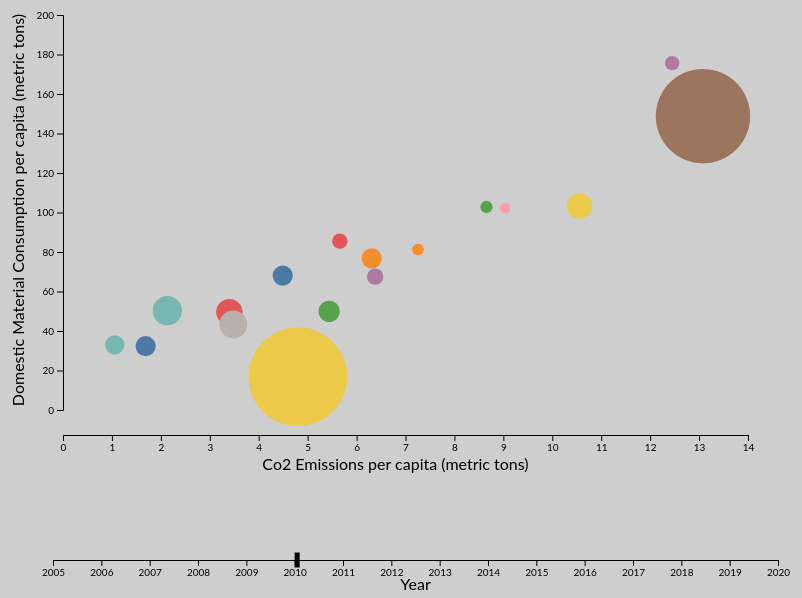
D3 v5 page, settled after 480 driven frames (8 s of simulated time); the page loaded 1 data file(s).


// ── trialGraph.js
//this is where the promise starts

var CirclePromise = d3.csv("CSV-DATA-YAY.csv")

Promise.all([CirclePromise]).then(
function(data)
{
    console.log("data",data);
    
    console.log(dataArray);
    
    var dataArray= data[0];
    
    setup(dataArray);
    
    timelineSetup();
},
    
function(err)
{
    console.log("broken",err)
});

//these are functions that make my life easier, .maps to get the data nice and pretty to use
var makeTen = function(dataPoint)
{
    return {Name: dataPoint.Name, X: dataPoint.tenX, Y: dataPoint.tenY, R: dataPoint.tenR}
}

var makeFifteen = function(dataPoint)
{
    return {Name: dataPoint.Name, X: dataPoint.fifteenX, Y: dataPoint.fifteenY, R: dataPoint.fifteenR}
}

// sets the stage for the circle dudes
var setup = function(realData)
{
    //dimensions
    var screen = {width: 800, height: 500}
    
    var margins = {top: 25, bottom: 75, left: 60, right: 55}
    
    var width = screen.width - margins.left - margins.right
    var height = screen.height - margins.top - margins.bottom
    
    //scales
    var xScale = d3.scaleLinear()
                    .domain([0,14])
                    .range([0, width])
    
    var yScale = d3.scaleLinear()
                    .domain([0,200])
                    .range([height-5,0])
    
    var rScale = d3.scaleLinear()
                    .domain([-20,800])
                    .range([5,50])
    
    /*
    
    var cScale = d3.scaleOrdinal()
                    .domain("Southern Asia", "Southern Europe", "Northern Africa", "Sub-Saharan Africa", "Latin America and the Carribean", "Western Asia", "Austrailia and New Zealand", "Western Europe", "Northern America", "Melanesia", "South-eastern Asia", "Eastern Europe", "Eastern Asia", "Polynesia", "Northern Europe", "Micronesia", "Central Asia")
                    .range("#35a01f", "#6834f3", "#fa4a55", "#4394b9", "#ff22bc", "#7a5b29", "#5d55ae", "#d26998", "#1d6e4a", "#ca772a", "#8f9024", "#a221af", "#675d6c", "#6547d0", "#8f4e4c", "#ba0e6e", "#ac382d")
    // generated colors here: http://jnnnnn.github.io/category-colors-2L-inplace.html8
    // idea for this here: https://stackoverflow.com/questions/20847161/how-can-i-generate-as-many-colors-as-i-want-using-d3/30912617
    // the scales that have worked here: https://github.com/d3/d3-scale-chromatic
    
    */
    
    var cScale = d3.scaleOrdinal(d3.schemeTableau10)
    
    //axisis
    var xAxis = d3.axisBottom(xScale)
    var yAxis = d3.axisLeft(yScale)
    
    var svg = d3.select("#Scatter")
    .append("svg")
    .attr("width", screen.width)
    .attr("height", screen.height);
    
    svg.append("g")
    .attr("id","Axis")
    .attr("transform","translate("+margins.left+","+(margins.top+height+20)+")")
    .call(xAxis)
    
    svg.append("text")
    .attr("transform", "translate("+ ((width+100)/2)+","+(height+margins.top+55)+")")
    .style("text-anchor", "middle")
    .text("Co2 Emissions per capita (metric tons)")
    
    svg.append("g")
    .attr("id","Axis")
    .attr("transform","translate("+margins.left+","+margins.top+")")
    .call(yAxis);
    
    svg.append("text")
    .attr("transform", "rotate(-90)")
    .attr("y", (margins.left-55))
    .attr("x", 0-((height+40) / 2))
    .attr("dy", "1em")
    .style("text-anchor", "middle")
    .text("Domestic Material Consumption per capita (metric tons)");     
    
    //actually doing the initializing
    svg.append("g")
    .attr("id", "scatterplot")
    .attr("transform", "translate("+margins.left+","+margins.top+")");
    
    console.log(realData)
    
    var tenArray= realData.map(makeTen);
    
    d3.select("#scatterplot")
    .selectAll("circle")
    .data(realData)
    .enter()
    .append("circle")
    
    //calling and passing to other things
    drawCircles(tenArray, xScale, yScale, rScale, cScale)
    
    makeButton(realData, xScale, yScale, rScale, cScale)
}

//draws the circles and handles the mouseover
var drawCircles = function(dataArray, xScale, yScale, rScale, cScale)
{
            
    var spots = d3.select("#scatterplot")        
    .selectAll("circle")
    .data(dataArray)
                        
    spots.transition()
    .duration(1000)
    .attr("cx", function(d)
    {
        return xScale(d.X)
    }) 
    .attr("cy", function(d)
    {
        return yScale(d.Y)
    })
    .attr("r", function(d)
    {
        return rScale(d.R)
    })
    .attr("fill", function(d)
    {
        return cScale(d.Name)
    })
    spots.on("mouseover", function(d)
        {   
            var xPosition = d3.event.pageX; //add later to tweak
            var yPosition = d3.event.pageY;

            var tooltip = d3.select("#tooltip")
            .style("left", xPosition + "px")
            .style("top", yPosition + "px")
            .select("#name")
            .text(d.Name + ": " + d.R + " %")

            d3.select("#tooltip").classed("hidden", false);
        })
    .on("mouseout", function()
        {
            d3.select("#tooltip")
            .classed("hidden", true);
        })
}

//this makes the button and sets what happens when you click it
var makeButton= function(realData, xScale, yScale, rScale, cScale)
{
    d3.select("#buttonHome")
    .append("button")
    .attr("id", "change")
    .text("Advance Timeline")
    .on("click", function()
    {
        var fifteenArray = realData.map(makeFifteen);
        
        console.log("button works!")
        drawCircles(fifteenArray, xScale, yScale, rScale, cScale)
        
        var tScale = d3.scaleLinear()
                    .domain([2005,2020])
                    .range([0, 800]) ///this width I did the bad way... adjust if it changes!!!!!
        
        d3.select("#TICK")
        .transition()
        .duration(1000)
        .attr("x", tScale(2015)) 
})
    
}

/// begin extra SVG for the time slider dude down there
var timelineSetup = function()
{
    //dimensions
    var tScreen = {width: 800, height: 100}
    
    var tMargins = {top: 10, bottom: 30, left: 50, right: 25}
    
    var width = tScreen.width - tMargins.left - tMargins.right
    var tHeight = tScreen.height - tMargins.top - tMargins.bottom
    
    var tScale = d3.scaleLinear()
                    .domain([2005, 2020])
                    .range([0, width])
    
    //axis
    var xAxis = d3.axisBottom()
                    .scale(tScale)
                    .tickFormat(d3.format("d"))
                    .ticks(16)
   
    var svg = d3.select("#Time")
    .append("svg")
    .attr("class", "timeline")
    .attr("width", tScreen.width)
    .attr("height", tScreen.height);
    
    svg.append("g")
    .attr("id","Axis")
    .attr("transform","translate("+tMargins.left+","+(tMargins.top+tHeight)+")")
    .call(xAxis)
    
    svg.append("text")
    .attr("transform", "translate("+ ((width+100)/2)+","+(tHeight+tMargins.top+30)+")")
    .style("text-anchor", "middle")
    .text("Year")
    
    //initializing the timeline
    drawTick(2010, tScale) 
}


//this function is called to draw the rectangle tick mark
var drawTick = function(year, tScale) 
{    
    var tick = d3.select("svg.timeline")
    .append("rect")
    .attr("id", "TICK")
    .attr("x", function(trash)
    {
        return tScale(year) + 50    //that 50 is tMargins.left, I caved and did it the bad way  
    }) 
    .attr("y", function(time)
    {
        return 62.5  //this number should be, tHeight+tMargins.top-7.5, I cheated
    })
    .attr("width", 5)
    .attr("height", 15)
    .attr("fill", "black")  
}


### data: CSV-DATA-YAY.csv
Name, Region, fiveX, fiveY, tenX, tenY, fifteenX, fifteenY, fiveTTS, tenTTS, tenR, fifteenTTS, fifteenR
Southern Asia, 34, 1.367, 30.47, 1.689, 32.35, 1.989, 36.45, 149.1, 209.8, 73.17, 254.3, 17.04
Southern Europe, 39, 6.925, 92.79, 6.308, 76.81, 5.917, 64.45, 64.58, 104.2, 72.75, 168.8, 45.01
Northern Africa, 15, 3.1, 36.7, 3.4, 49.57, 3.283, 48.62, 43.67, 102.3, 129.2, 115.2, 13.4
Sub-Saharan Africa, 202, 1.08, 31.32, 1.057, 33.01, 1.129, 32.72, 115.3, 149.7, 64.78, 189.8, 23.96
Latin America and the Carribean, 419, 4.871, 51.73, 5.439, 49.95, 4.89, 51.3, 181.9, 216, 83.03, 249.1, 28.4
Western Asia, 145, 12.23, 109.2, 10.56, 103.3, 10.93, 101.4, 35.83, 75.06, 120.1, 106.9, 47.16
Austrailia and New Zealand, 53, 12.75, 200.1, 12.45, 175.6, 11.5, 175.4, 385, 503, 20.02, 553, 17.66
Wetern Europe, 155, 11.03, 106.1, 9.037, 102.2, 7.675, 100.5, 50.25, 54, -15.49, 72.88, 44.36
Northern America, 21, 13.36, 175.9, 13.08, 148.8, 12.34, 141.6, 33.2, 259.4, 748.6, 296.8, 32.63
Melanesia, 54, 2.96, 50.78, 3.48, 43.29, 3.92, 44.06, 152.2, 280.2, 143.3, 324.8, 18.1
South-eastern Asia, 35, 3.264, 52.15, 4.491, 68.05, 4.636, 71.88, 297.8, 451.8, 72.88, 516, 19.44
Eastern Europe, 151, 7.511, 84.12, 7.256, 81.25, 6.633, 91.7, 57.89, 53.78, -5.379, 78.11, 39.64
Eastern Asia, 30, 5.857, 72.11, 5.657, 85.5, 6.6, 91.78, 165.7, 199.9, 29.23, 236, 16.84
Polynesia, 61, 2.017, 25.55, 2.133, 50.29, 2.617, 60.98, 64.33, 77.67, 155.6, 91.67, 20.88
Northern Europe, 154, 8.709, 122, 8.655, 102.8, 7.564, 106.5, 25.82, 26.55, 1.166, 33.27, 28.37
Micronesia, 57, 5.4, 15.98, 4.8, 16.84, 4.925, 17.79, 12.5, 94, 788.5, 113, 17.65
Central Asia, 143, 5.58, 58.88, 6.38, 67.54, 6.62, 74.7, 70.4, 49.6, 37.95, 52.6, 5.748